Photos from the image-classification dataset "dataset" in the GitHub repository Sabira687/Coins. Its 5 classes are: 100 tenge, 10 tenge, 20 tenge, 50 tenge, 5 tenge.

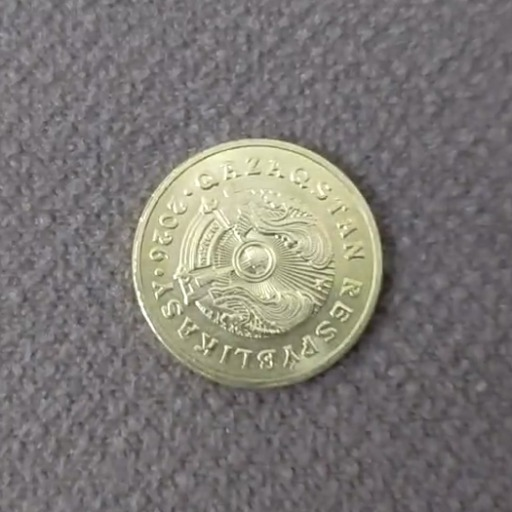
Label: 5 tenge

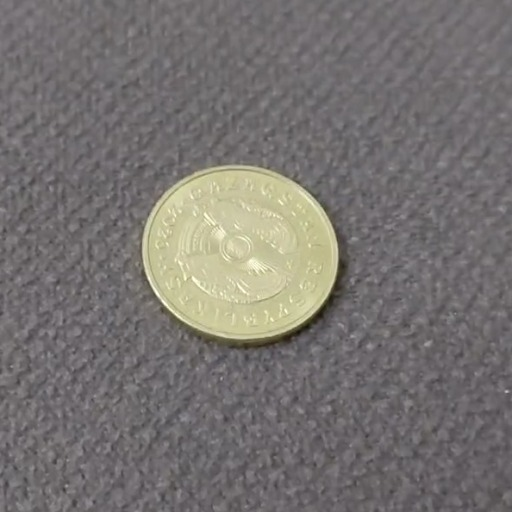
Label: 5 tenge

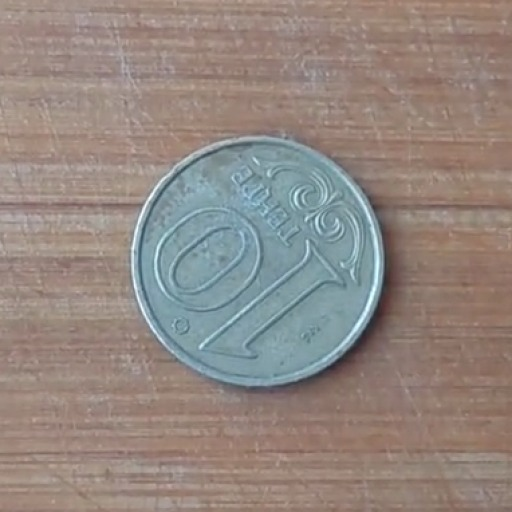
Label: 10 tenge

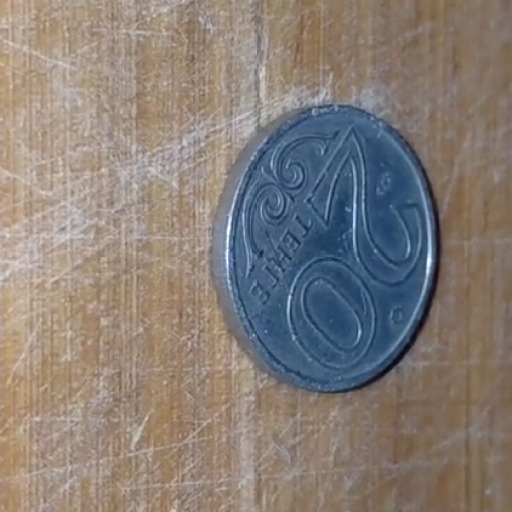
Label: 20 tenge

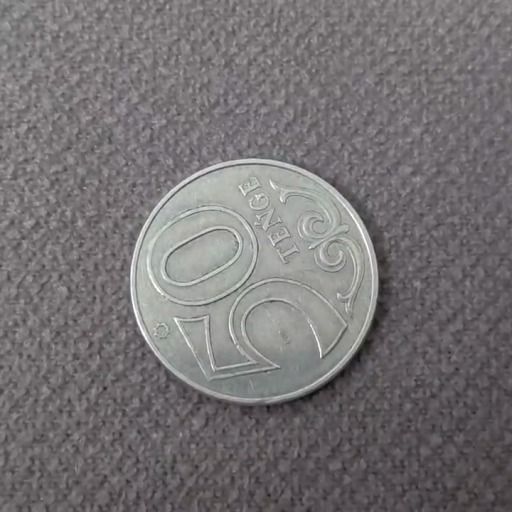
Label: 50 tenge

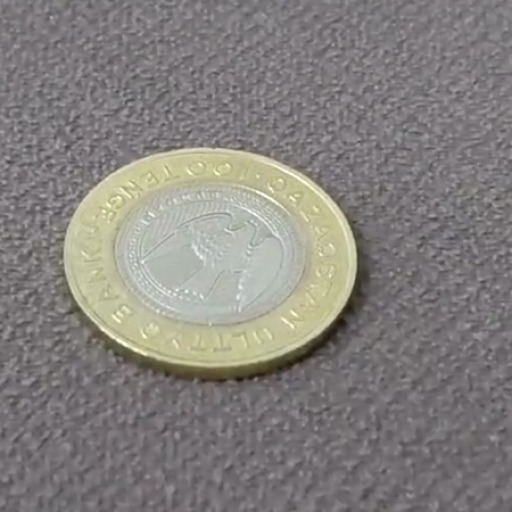
Label: 100 tenge
